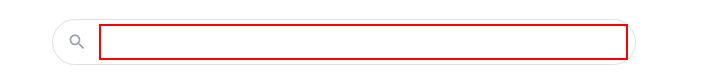
Workflow: Get list from google

Step 1: type "First Bank" into the text box 'q'
